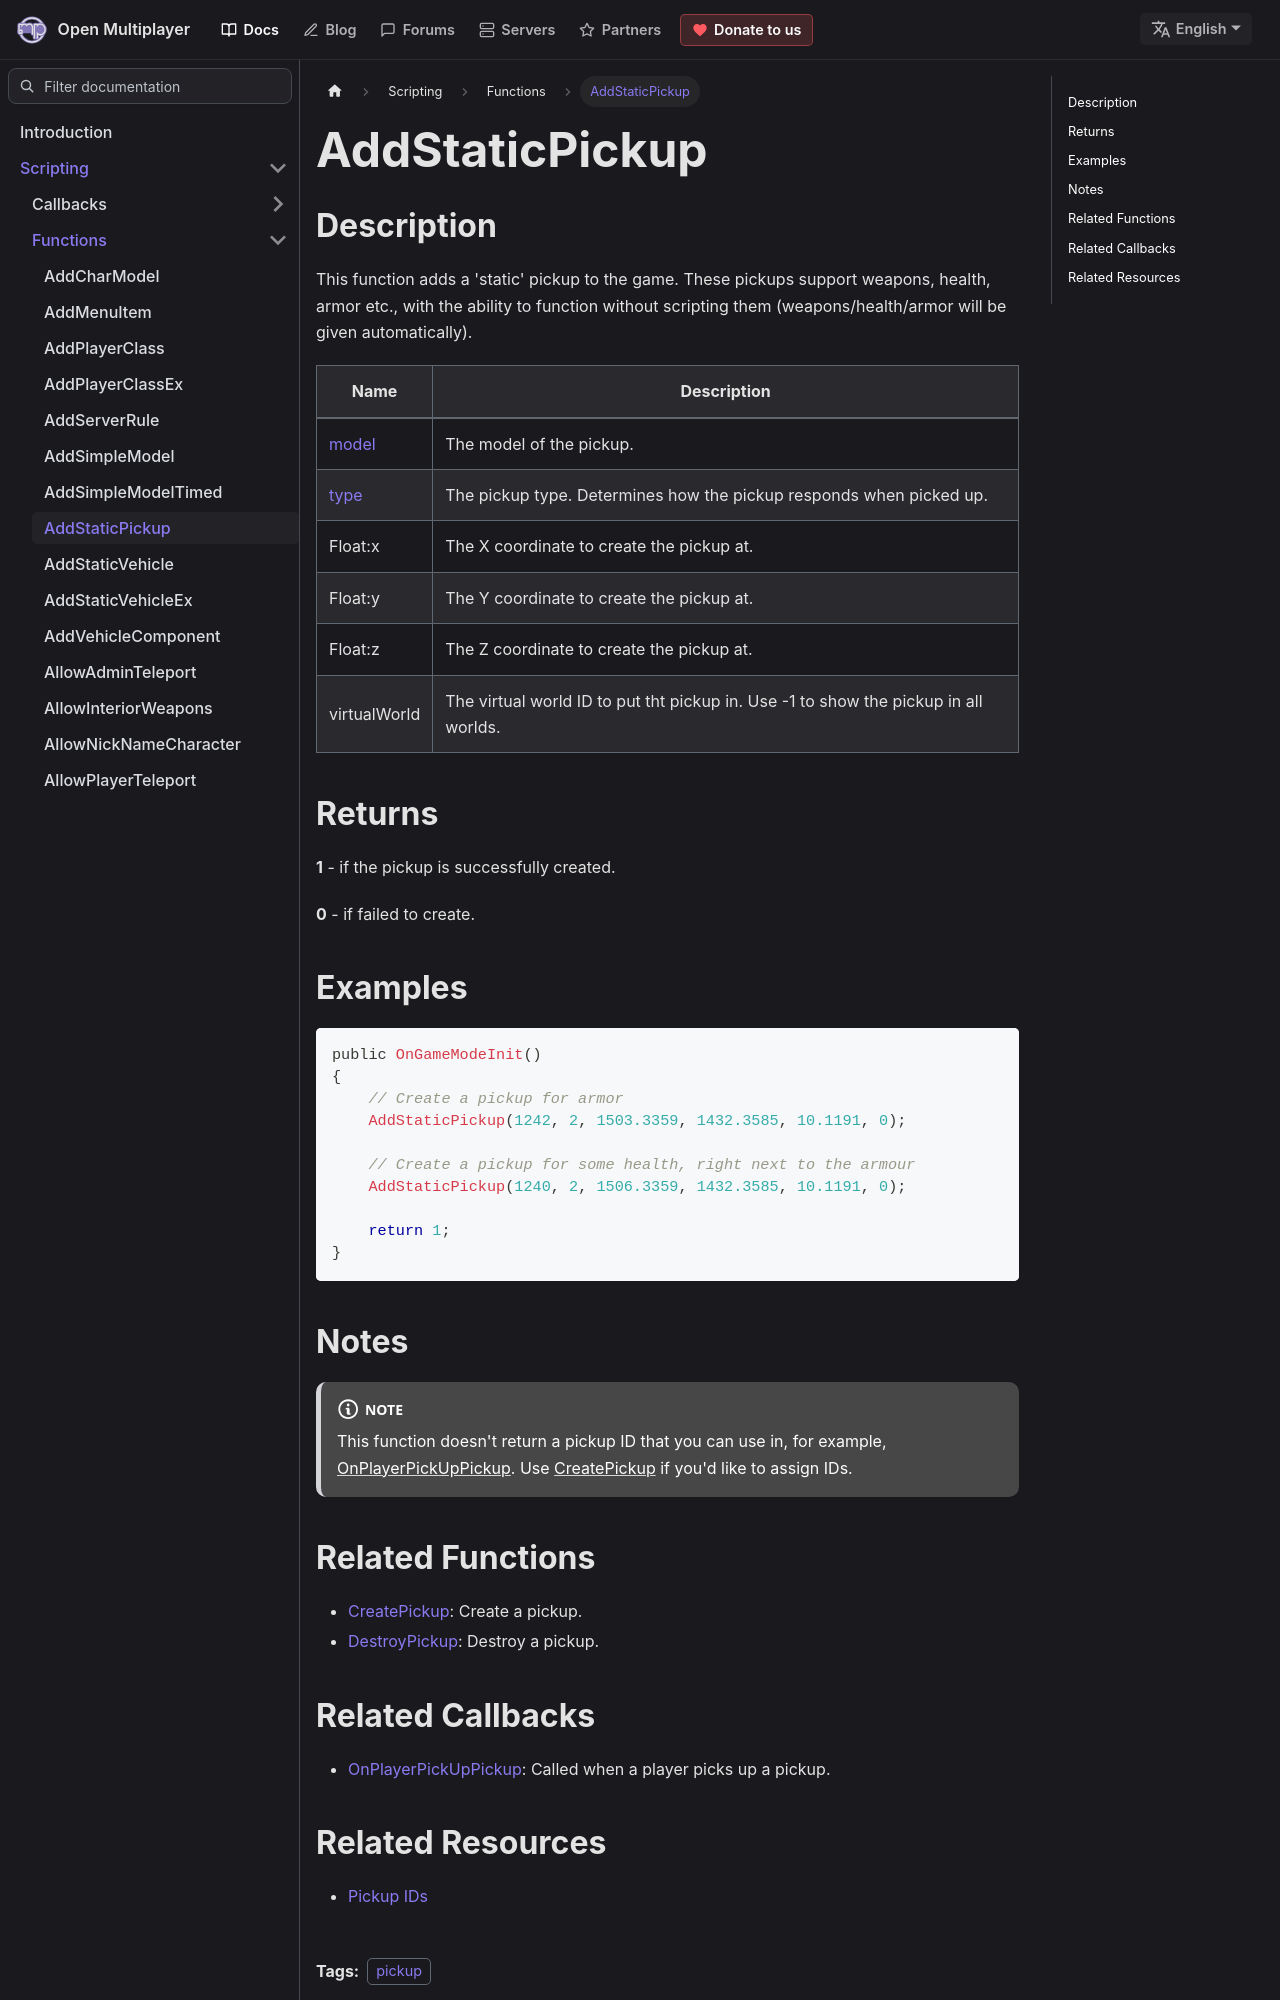

repository: openmultiplayer/web · page: docs/scripting/functions/AddStaticPickup.html · generator: docusaurus

---
title: AddStaticPickup
sidebar_label: AddStaticPickup
description: This function adds a 'static' pickup to the game.
tags: ["pickup"]
---

## Description

This function adds a 'static' pickup to the game. These pickups support weapons, health, armor etc., with the ability to function without scripting them (weapons/health/armor will be given automatically).

| Name                             | Description                                                                         |
| -------------------------------- | ----------------------------------------------------------------------------------- |
| [model](../resources/pickupids)  | The model of the pickup.                                                            |
| [type](../resources/pickuptypes) | The pickup type. Determines how the pickup responds when picked up.                 |
| Float:x                          | The X coordinate to create the pickup at.                                           |
| Float:y                          | The Y coordinate to create the pickup at.                                           |
| Float:z                          | The Z coordinate to create the pickup at.                                           |
| virtualWorld                     | The virtual world ID to put tht pickup in. Use -1 to show the pickup in all worlds. |

## Returns

**1** - if the pickup is successfully created.

**0** - if failed to create.

## Examples

```c
public OnGameModeInit()
{
    // Create a pickup for armor
    AddStaticPickup(1242, 2, 1503.3359, 1432.3585, 10.1191, 0);

    // Create a pickup for some health, right next to the armour
    AddStaticPickup(1240, 2, 1506.3359, 1432.3585, 10.1191, 0);

    return 1;
}
```
